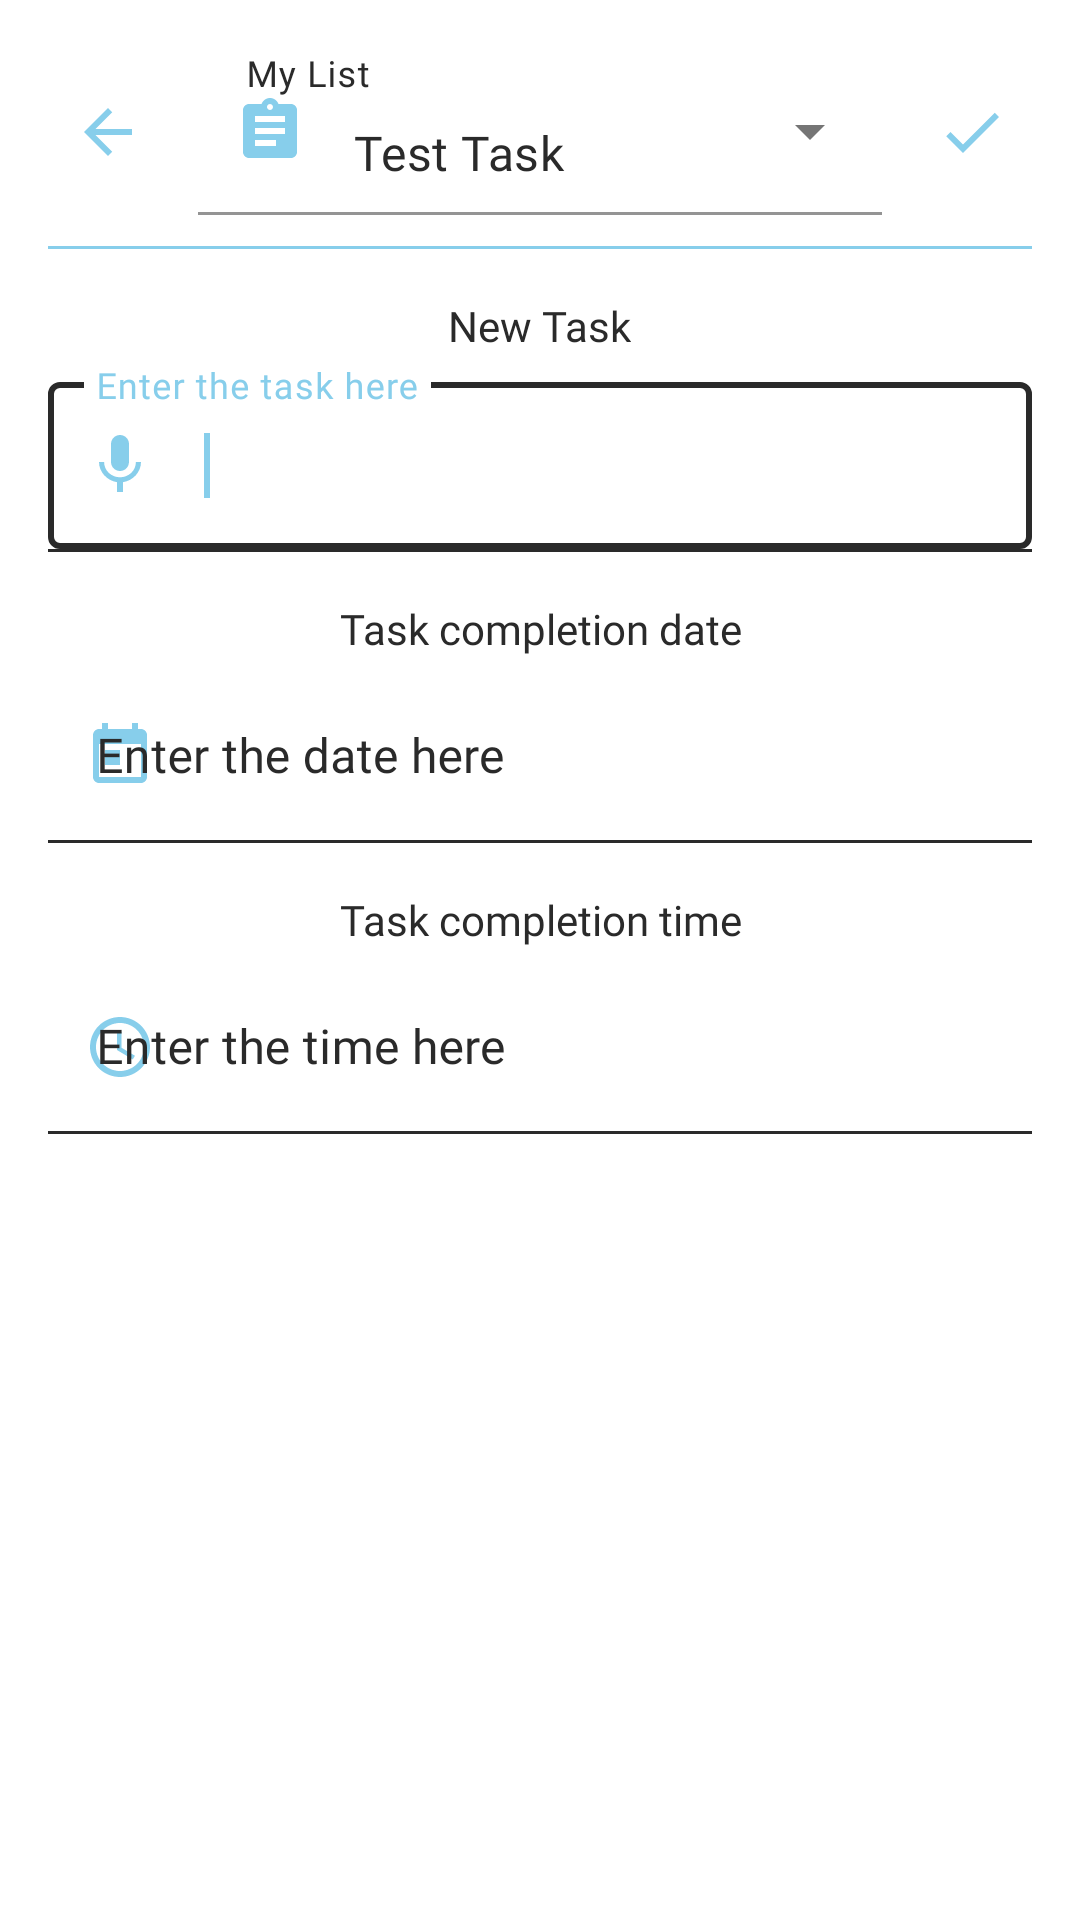

Layout XML and referenced resources for this Android screen:
<!-- AndroidManifest.xml: application theme AppTheme -->
<!-- res/layout/addtasks.xml -->
<?xml version="1.0" encoding="utf-8"?>
<LinearLayout xmlns:android="http://schemas.android.com/apk/res/android"
    xmlns:app="http://schemas.android.com/apk/res-auto"
    android:layout_width="match_parent"
    android:layout_height="match_parent"
    android:padding="16dp"
    android:gravity="center_horizontal"
    android:orientation="vertical"
    android:background="?attr/fonrengi"
    android:fitsSystemWindows="true">

    <LinearLayout
        android:layout_width="match_parent"
        android:layout_height="?actionBarSize"
        android:orientation="horizontal"
        android:layout_marginBottom="10dp"
        android:backgroundTint="?attr/colorPrimary">

        <com.google.android.material.button.MaterialButton
            android:id="@+id/btn_back"
            style="@style/Widget.MaterialComponents.Button.TextButton.Icon"
            android:layout_width="50dp"
            android:layout_weight="0"
            android:layout_height="match_parent"
            android:layout_gravity="center"
            android:textColor="?attr/textcolor"
            app:icon="@drawable/ic_arrow_back_black_24dp"
            app:iconGravity="start"
            app:iconTint="?attr/colorPrimary"
            android:backgroundTint="?attr/fonrengi"/>

        <com.google.android.material.textfield.TextInputLayout
            android:id="@+id/txtinputAddtask"
            style="@style/Widget.MaterialComponents.TextInputLayout.FilledBox.ExposedDropdownMenu"
            android:layout_width="wrap_content"
            android:layout_height="wrap_content"
            android:hint="@string/dropdownlist"
            app:hintTextColor="?attr/colorPrimary"
            app:boxBackgroundColor="?attr/fonrengi"
            android:layout_weight="1"
            android:textColorHint="?attr/textcolor"
            app:boxCollapsedPaddingTop="2dp"
            app:startIconDrawable="@drawable/ic_assignment_black_24dp"
            app:startIconTint="?attr/colorPrimary">

            <AutoCompleteTextView
                android:id="@+id/filled_exposed_dropdown"
                android:layout_width="match_parent"
                android:layout_height="wrap_content"
                android:text="Test Task"
                android:labelFor="@id/txtinputAddtask"
                android:inputType="none"
                android:fontFamily="@font/regularopensans"
                android:textColor="?attr/textcolor" />

        </com.google.android.material.textfield.TextInputLayout>




        <com.google.android.material.button.MaterialButton
            android:id="@+id/btn_apply"
            style="@style/Widget.MaterialComponents.Button.TextButton.Icon"
            android:layout_width="50dp"
            android:layout_weight="0"
            android:layout_height="match_parent"
            android:layout_gravity="center"
            android:textColor="?attr/textcolor"
            app:icon="@drawable/ic_check_black_24dp"
            app:iconGravity="end"
            app:iconTint="?attr/colorPrimary"
            />

    </LinearLayout>
    <View
        android:layout_width="match_parent"
        android:layout_height="1dp"
        android:layout_marginBottom="16dp"
        android:background="@android:color/white"
        android:backgroundTint="?attr/colorPrimary"/>



    <TextView
        android:layout_width="wrap_content"
        android:layout_height="wrap_content"
        android:layout_marginBottom="4dp"
        android:text="@string/newtask"
        android:textColor="?attr/textcolor"
        android:fontFamily="@font/regularopensans"/>

    <com.google.android.material.textfield.TextInputLayout
        android:id="@+id/outlinedTfNew"
        android:layout_width="match_parent"
        android:layout_height="wrap_content"
        android:hint="@string/entertask"
        style="@style/Widget.MaterialComponents.TextInputLayout.OutlinedBox"
        app:hintTextColor="?attr/colorPrimary"
        android:textColorHint="?attr/textcolor"
        app:boxStrokeColor="?attr/textcolor"
        app:boxStrokeWidth="0dp"
        app:endIconMode="clear_text"
        app:startIconDrawable="@drawable/ic_mic_black_24dp"
        app:endIconTint="?attr/colorPrimary"
        app:startIconTint="?attr/colorPrimary">

        <com.google.android.material.textfield.TextInputEditText
            android:id="@+id/txteditNew"
            android:layout_width="match_parent"
            android:layout_height="wrap_content"
            android:textColor="?attr/textcolor"
            android:fontFamily="@font/lightopensans" />
        <requestFocus />

    </com.google.android.material.textfield.TextInputLayout>
    <View
        android:layout_width="match_parent"
        android:layout_height="1dp"
        android:layout_marginBottom="16dp"
        android:background="@android:color/white"
        android:backgroundTint="?attr/textcolor"/>

    <TextView
        android:layout_width="wrap_content"
        android:layout_height="wrap_content"
        android:text="@string/taskcompdate"
        android:textColor="?attr/textcolor"
        android:textAlignment="center"
        android:fontFamily="@font/regularopensans"
        />

    <com.google.android.material.textfield.TextInputLayout
        android:layout_width="match_parent"
        android:layout_height="wrap_content"
        android:hint="@string/nodate"
        style="@style/Widget.MaterialComponents.TextInputLayout.OutlinedBox"
        app:hintTextColor="?attr/colorPrimary"
        android:textColorHint="?attr/textcolor"
        app:boxStrokeColor="?attr/textcolor"
        app:boxStrokeWidth="0dp"
        app:endIconMode="clear_text"
        app:startIconTint="?attr/colorPrimary"
        app:startIconDrawable="@drawable/ic_today_black_24dp"
        app:endIconTint="?attr/colorPrimary">

        <com.google.android.material.textfield.TextInputEditText
            android:id="@+id/txtedit_date"
            android:layout_width="match_parent"
            android:layout_height="wrap_content"
            android:textColor="?attr/textcolor"
            android:fontFamily="@font/lightopensans"
            android:onClick="txtinpute_date"
            android:clickable="false"
            android:focusable="false"/>

    </com.google.android.material.textfield.TextInputLayout>
    <View
        android:layout_width="match_parent"
        android:layout_height="1dp"
        android:layout_marginBottom="16dp"
        android:background="@android:color/white"
        android:backgroundTint="?attr/textcolor" />

    <TextView
        android:layout_width="wrap_content"
        android:layout_height="wrap_content"
        android:text="@string/tasktime"
        android:textColor="?attr/textcolor"
        android:fontFamily="@font/regularopensans"
        android:textAlignment="center"/>

    <com.google.android.material.textfield.TextInputLayout
        android:id="@+id/outlinedTfTime"
        android:layout_width="match_parent"
        android:layout_height="wrap_content"
        android:hint="@string/notime"
        style="@style/Widget.MaterialComponents.TextInputLayout.OutlinedBox"
        app:hintTextColor="?attr/colorPrimary"
        android:textColorHint="?attr/textcolor"
        app:boxStrokeColor="?attr/textcolor"
        app:boxStrokeWidth="0dp"
        app:endIconTint="?attr/colorPrimary"
        app:endIconMode="clear_text"
        app:startIconDrawable="@drawable/ic_access_time_black_24dp"
        app:startIconTint="?attr/colorPrimary">

        <com.google.android.material.textfield.TextInputEditText
            android:id="@+id/txtedit_time"
            android:layout_width="match_parent"
            android:layout_height="wrap_content"
            android:textColor="?attr/textcolor"
            android:fontFamily="@font/lightopensans"
            android:onClick="txtinpute_time"
            android:clickable="false"
            android:focusable="false"/>

    </com.google.android.material.textfield.TextInputLayout>


    <View
        android:layout_width="match_parent"
        android:layout_height="1dp"
        android:layout_marginBottom="16dp"
        android:background="@android:color/white"
        android:backgroundTint="?attr/textcolor"
        />
</LinearLayout>
<!-- resources referenced by this layout -->
<resources>
  <!-- drawable ic_access_time_black_24dp (drawable) -->
  <vector android:height="24dp" android:tint="#F1F1F1"
      android:viewportHeight="24.0" android:viewportWidth="24.0"
      android:width="24dp" xmlns:android="http://schemas.android.com/apk/res/android">
      <path android:fillColor="?attr/colorPrimary" android:pathData="M11.99,2C6.47,2 2,6.48 2,12s4.47,10 9.99,10C17.52,22 22,17.52 22,12S17.52,2 11.99,2zM12,20c-4.42,0 -8,-3.58 -8,-8s3.58,-8 8,-8 8,3.58 8,8 -3.58,8 -8,8zM12.5,7H11v6l5.25,3.15 0.75,-1.23 -4.5,-2.67z"/>
  </vector>
  <!-- drawable ic_arrow_back_black_24dp (drawable) -->
  <vector android:height="24dp" android:tint="#F1F1F1"
      android:viewportHeight="24.0" android:viewportWidth="24.0"
      android:width="24dp" xmlns:android="http://schemas.android.com/apk/res/android">
      <path android:fillColor="?attr/colorPrimary" android:pathData="M20,11H7.83l5.59,-5.59L12,4l-8,8 8,8 1.41,-1.41L7.83,13H20v-2z"/>
  </vector>
  <!-- drawable ic_check_black_24dp (drawable) -->
  <vector android:height="24dp" android:tint="#F1F1F1"
      android:viewportHeight="24.0" android:viewportWidth="24.0"
      android:width="24dp" xmlns:android="http://schemas.android.com/apk/res/android">
      <path android:fillColor="?attr/colorPrimary" android:pathData="M9,16.17L4.83,12l-1.42,1.41L9,19 21,7l-1.41,-1.41z"/>
  </vector>
  <!-- drawable ic_mic_black_24dp (drawable) -->
  <vector android:height="24dp" android:tint="#F1F1F1"
      android:viewportHeight="24.0" android:viewportWidth="24.0"
      android:width="24dp" xmlns:android="http://schemas.android.com/apk/res/android">
      <path android:fillColor="?attr/colorPrimary" android:pathData="M12,14c1.66,0 2.99,-1.34 2.99,-3L15,5c0,-1.66 -1.34,-3 -3,-3S9,3.34 9,5v6c0,1.66 1.34,3 3,3zM17.3,11c0,3 -2.54,5.1 -5.3,5.1S6.7,14 6.7,11L5,11c0,3.41 2.72,6.23 6,6.72L11,21h2v-3.28c3.28,-0.48 6,-3.3 6,-6.72h-1.7z"/>
  </vector>
  <!-- drawable ic_today_black_24dp (drawable) -->
  <vector android:height="24dp" android:tint="#F1F1F1"
      android:viewportHeight="24.0" android:viewportWidth="24.0"
      android:width="24dp" xmlns:android="http://schemas.android.com/apk/res/android">
      <path android:fillColor="?attr/colorPrimary" android:pathData="M19,3h-1L18,1h-2v2L8,3L8,1L6,1v2L5,3c-1.11,0 -1.99,0.9 -1.99,2L3,19c0,1.1 0.89,2 2,2h14c1.1,0 2,-0.9 2,-2L21,5c0,-1.1 -0.9,-2 -2,-2zM19,19L5,19L5,8h14v11zM7,10h5v5L7,15z"/>
  </vector>
  <string name="dropdownlist">My List</string>
  <string name="entertask">Enter the task here</string>
  <string name="newtask">New Task</string>
  <string name="nodate">Enter the date here</string>
  <string name="notime">Enter the time here</string>
  <string name="taskcompdate">Task completion date</string>
  <string name="tasktime">Task completion time</string>
  <style name="AppTheme" parent="Theme.MaterialComponents.Light.NoActionBar">
          
          <item name="colorPrimary">@color/colorPrimary</item>
          <item name="colorPrimaryDark">@color/colorPrimaryDark</item>
          <item name="colorAccent">@color/colorPrimary</item>
          <item name="fButtoncolor">#ffff62</item>
          <item name="fonrengi">#fff</item>
          <item name="textcolor">@color/textcolor</item>
          <item name="bottombarcolor">@color/bottombarcolor</item>
          <item name="android:actionOverflowButtonStyle">@style/SettingIcon</item>
      </style>
  <color name="colorPrimary">#87ceeb</color>
  <color name="colorPrimaryDark">#87bdeb</color>
  <color name="textcolor">#2a2a2a</color>
  <color name="bottombarcolor">#fdfdff </color>
  <style name="SettingIcon" parent="Widget.AppCompat.ActionButton.Overflow">
          <item name="android:src">@drawable/ic_settings_black_24dp</item>
      </style>
</resources>
